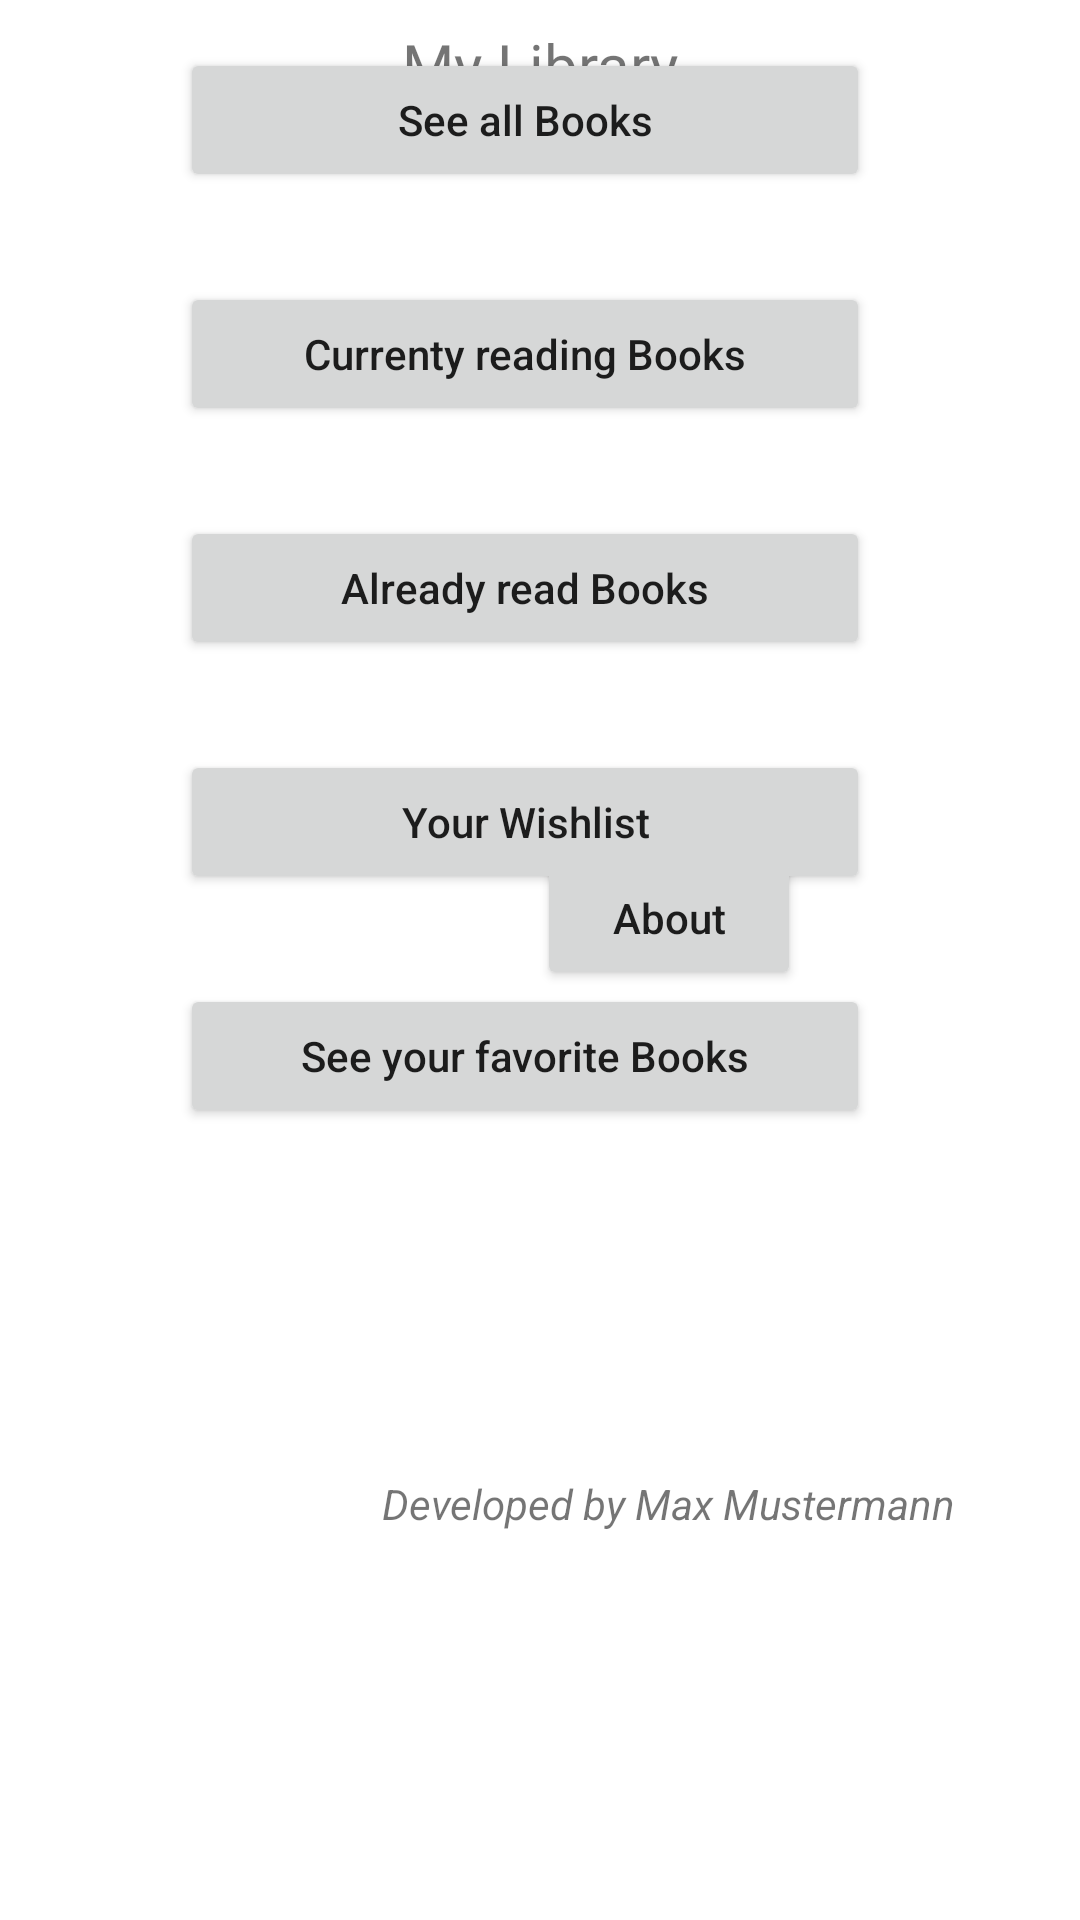

Layout XML and referenced resources for this Android screen:
<!-- AndroidManifest.xml: application theme Theme.MyLibrary -->
<!-- res/layout/activity_main.xml -->
<?xml version="1.0" encoding="utf-8"?>
<androidx.constraintlayout.widget.ConstraintLayout xmlns:android="http://schemas.android.com/apk/res/android"
    xmlns:app="http://schemas.android.com/apk/res-auto"
    xmlns:tools="http://schemas.android.com/tools"
    android:layout_width="match_parent"
    android:layout_height="match_parent"
    tools:context=".MainActivity"
    android:id="@+id/fragment_container_view">

    <TextView
        android:id="@+id/txtName"
        android:layout_width="wrap_content"
        android:layout_height="wrap_content"
        android:layout_marginTop="8dp"
        android:fontFamily="@font/allan_bold"
        android:text="My Library"
        android:textSize="20sp"
        app:layout_constraintEnd_toEndOf="parent"
        app:layout_constraintStart_toStartOf="parent"
        app:layout_constraintTop_toTopOf="parent" />

    <Button
        android:id="@+id/btnAllBooks"
        android:layout_width="230dp"
        android:layout_height="wrap_content"
        android:layout_marginStart="60dp"
        android:layout_marginTop="16dp"
        android:text="See all Books"
        android:textAllCaps="false"
        app:layout_constraintStart_toStartOf="parent"
        app:layout_constraintTop_toTopOf="parent" />

    <Button
        android:id="@+id/btnWantToRead"
        android:layout_width="230dp"
        android:layout_height="wrap_content"
        android:layout_marginTop="30dp"
        android:text="Your Wishlist"
        android:textAllCaps="false"
        app:layout_constraintEnd_toEndOf="@+id/btnAlreadyRead"
        app:layout_constraintStart_toStartOf="@+id/btnAlreadyRead"
        app:layout_constraintTop_toBottomOf="@+id/btnAlreadyRead" />

    <Button
        android:id="@+id/btnAlreadyRead"
        android:layout_width="230dp"
        android:layout_height="wrap_content"
        android:layout_marginTop="30dp"
        android:text="Already read Books"
        android:textAllCaps="false"
        app:layout_constraintEnd_toEndOf="@+id/btnCurrentlyReading"
        app:layout_constraintStart_toStartOf="@+id/btnCurrentlyReading"
        app:layout_constraintTop_toBottomOf="@+id/btnCurrentlyReading" />

    <Button
        android:id="@+id/btnFavoriteBooks"
        android:layout_width="230dp"
        android:layout_height="wrap_content"
        android:layout_marginTop="30dp"
        android:text="See your favorite Books"
        android:textAllCaps="false"
        app:layout_constraintEnd_toEndOf="@+id/btnWantToRead"
        app:layout_constraintStart_toStartOf="@+id/btnWantToRead"
        app:layout_constraintTop_toBottomOf="@+id/btnWantToRead" />

    <Button
        android:id="@+id/btnCurrentlyReading"
        android:layout_width="230dp"
        android:layout_height="wrap_content"
        android:layout_marginTop="30dp"
        android:text="Currenty reading Books"
        android:textAllCaps="false"
        app:layout_constraintEnd_toEndOf="@+id/btnAllBooks"
        app:layout_constraintStart_toStartOf="@+id/btnAllBooks"
        app:layout_constraintTop_toBottomOf="@+id/btnAllBooks" />

    <Button
        android:id="@+id/btnAbout"
        android:layout_width="wrap_content"
        android:layout_height="wrap_content"
        android:layout_marginTop="32dp"
        android:text="About"
        android:textAllCaps="false"
        app:layout_constraintEnd_toEndOf="@+id/imgLogo"
        app:layout_constraintStart_toStartOf="@+id/imgLogo"
        app:layout_constraintTop_toBottomOf="@+id/imgLogo" />

    <ImageView
        android:id="@+id/imgLogo"
        android:layout_width="150dp"
        android:layout_height="150dp"
        android:layout_marginTop="100dp"
        android:layout_marginEnd="32dp"
        android:src="@drawable/ic_launcher_background"
        app:layout_constraintEnd_toEndOf="parent"
        app:layout_constraintHorizontal_bias="0.832"
        app:layout_constraintStart_toStartOf="parent"
        app:layout_constraintTop_toTopOf="parent"
        tools:srcCompat="@tools:sample/avatars" />

    <TextView
        android:id="@+id/txtLicense"
        android:layout_width="wrap_content"
        android:layout_height="wrap_content"
        android:layout_marginTop="32dp"
        android:text="Developed by Max Mustermann"
        android:textStyle="italic"
        app:layout_constraintBottom_toBottomOf="parent"
        app:layout_constraintEnd_toEndOf="@+id/btnAbout"
        app:layout_constraintStart_toStartOf="@+id/btnAbout"
        app:layout_constraintTop_toBottomOf="@+id/btnAbout" />
    <FrameLayout
        android:layout_width="match_parent"
        android:layout_height="match_parent"
        android:id="@+id/framelayout"
        />
</androidx.constraintlayout.widget.ConstraintLayout>
<!-- resources referenced by this layout -->
<resources>
  <style name="Theme.MyLibrary" parent="Theme.MaterialComponents.DayNight.DarkActionBar">
          
          <item name="colorPrimary">@color/purple_500</item>
          <item name="colorPrimaryVariant">@color/purple_700</item>
          <item name="colorOnPrimary">@color/white</item>
          
          <item name="colorSecondary">@color/teal_200</item>
          <item name="colorSecondaryVariant">@color/teal_700</item>
          <item name="colorOnSecondary">@color/black</item>
          
          <item name="android:statusBarColor" tools:targetApi="l">?attr/colorPrimaryVariant</item>
          
      </style>
  <color name="purple_500">#FF6200EE</color>
  <color name="purple_700">#FF3700B3</color>
  <color name="white">#FFFFFFFF</color>
  <color name="teal_200">#FF03DAC5</color>
  <color name="teal_700">#FF018786</color>
  <color name="black">#FF000000</color>
</resources>
